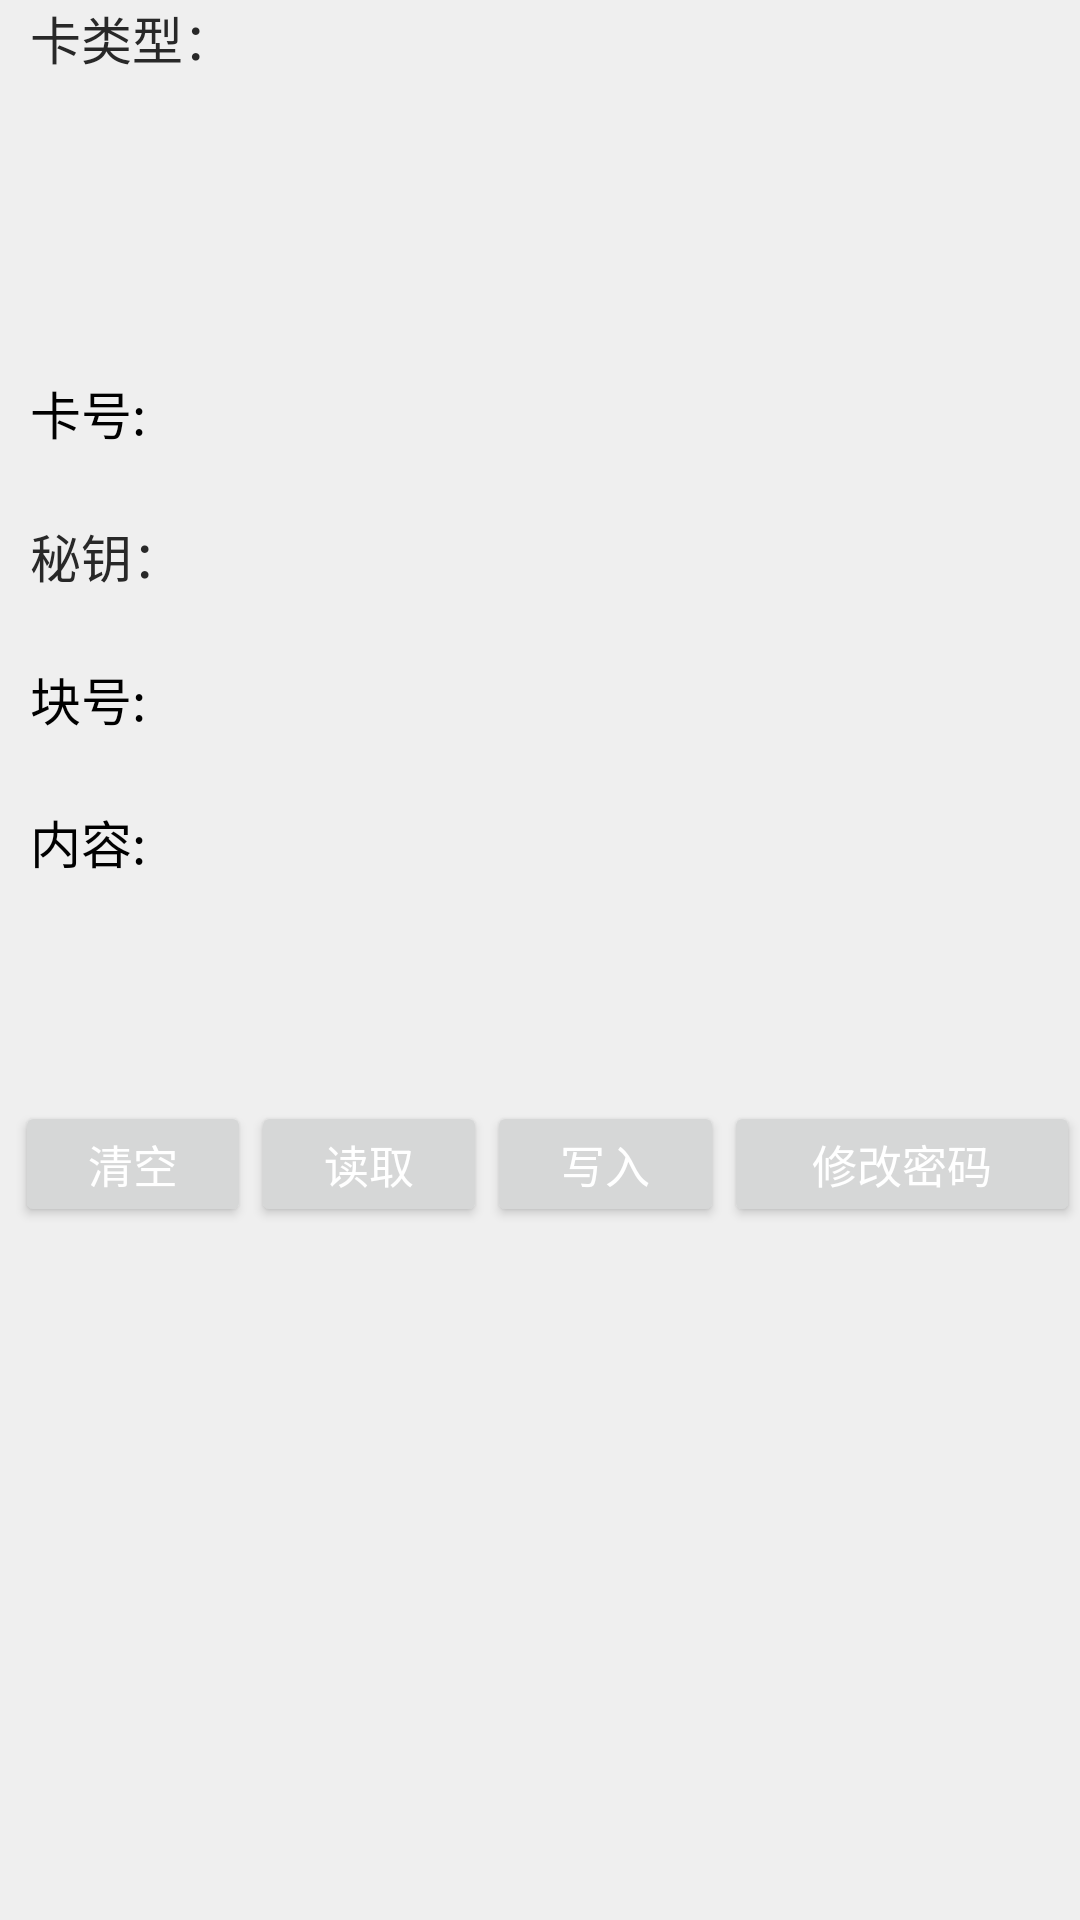

The Android layout XML behind this screen, and the referenced resources:
<!-- AndroidManifest.xml: application theme Theme.AppCompat.Light -->
<!-- res/layout/activity_cpu_check.xml -->
<?xml version="1.0" encoding="utf-8"?>
<LinearLayout xmlns:android="http://schemas.android.com/apk/res/android"
    android:layout_width="fill_parent"
    android:layout_height="fill_parent"
    android:background="#ffefefef"
    android:orientation="vertical" >

    <LinearLayout
        android:id="@+id/relativeLayout_courier"
        android:layout_width="fill_parent"
        android:layout_height="wrap_content"
        android:orientation="vertical" >

        <TextView
            android:id="@+id/textView2"
            android:layout_width="wrap_content"
            android:layout_height="wrap_content"
            android:layout_alignParentLeft="true"
            android:layout_alignParentTop="true"
            android:layout_marginLeft="10.0dip"
            android:text="卡类型："
            android:textColor="#ff282828"
            android:textSize="17.0sp" />

        <EditText
            android:id="@+id/edittext_car_type"
            android:layout_width="match_parent"
            android:layout_height="100dp"
            android:layout_alignParentBottom="true"
            android:layout_marginLeft="5.0dip"
            android:background="@drawable/frame_bg"
            android:enabled="false"
            android:textColor="#ff9e9e9e"
            android:textSize="17.0sp" />

        <ImageView
            android:id="@+id/imageview_cut"
            android:layout_width="fill_parent"
            android:layout_height="wrap_content"
            android:background="@drawable/cut_line"
            android:contentDescription="@drawable/cut_line" />

        <TextView
            android:id="@+id/textView4"
            android:layout_width="wrap_content"
            android:layout_height="wrap_content"
            android:layout_alignParentLeft="true"
            android:layout_centerVertical="true"
            android:layout_marginLeft="10.0dip"
            android:text="卡号:"
            android:textColor="#ff000000"
            android:textSize="17.0sp" />

        <EditText
            android:id="@+id/edittext_car_code"
            android:layout_width="fill_parent"
            android:layout_height="fill_parent"
            android:layout_centerVertical="true"
            android:layout_marginLeft="5.0dip"
            android:background="@drawable/frame_bg"
            android:enabled="false"
            android:inputType="text"
            android:text=""
            android:textColor="#ff9e9e9e"
            android:textSize="17.0sp" />
    </LinearLayout>

    <LinearLayout
      
        android:id="@+id/mifareclassic"
        android:layout_width="fill_parent"
        android:layout_height="wrap_content"
        android:orientation="vertical" >

        <TextView
            android:id="@+id/textView2"
            android:layout_width="wrap_content"
            android:layout_height="wrap_content"
            android:layout_alignParentLeft="true"
            android:layout_alignParentTop="true"
            android:layout_marginLeft="10.0dip"
            android:text="秘钥："
            android:textColor="#ff282828"
            android:textSize="17.0sp" />

        <EditText
            android:id="@+id/edittext_key"
            android:layout_width="match_parent"
            android:layout_height="wrap_content"
            android:layout_alignParentBottom="true"
            android:layout_marginLeft="5.0dip"
            android:background="@drawable/frame_bg"
            android:digits="0123456789abcdef"
            android:textColor="#ff9e9e9e"
            android:textSize="17.0sp" />

        <ImageView
            android:id="@+id/imageview_cut"
            android:layout_width="fill_parent"
            android:layout_height="wrap_content"
            android:background="@drawable/cut_line"
            android:contentDescription="@drawable/cut_line" />

        <TextView
            android:id="@+id/textView4"
            android:layout_width="wrap_content"
            android:layout_height="wrap_content"
            android:layout_alignParentLeft="true"
            android:layout_centerVertical="true"
            android:layout_marginLeft="10.0dip"
            android:text="块号:"
            android:textColor="#ff000000"
            android:textSize="17.0sp" />

        <EditText
            android:id="@+id/edittext_block_id"
            android:layout_width="fill_parent"
            android:layout_height="fill_parent"
            android:layout_centerVertical="true"
            android:layout_marginLeft="5.0dip"
            android:background="@drawable/frame_bg"
            android:inputType="text"
            android:numeric="integer"
            android:text=""
            android:textColor="#ff9e9e9e"
            android:textSize="17.0sp" />

        <TextView
            android:id="@+id/textView4"
            android:layout_width="wrap_content"
            android:layout_height="wrap_content"
            android:layout_alignParentLeft="true"
            android:layout_centerVertical="true"
            android:layout_marginLeft="10.0dip"
            android:text="内容:"
            android:textColor="#ff000000"
            android:textSize="17.0sp" />

        <EditText
            android:id="@+id/edittext_content"
            android:layout_width="fill_parent"
            android:layout_height="50dp"
            android:layout_centerVertical="true"
            android:layout_marginLeft="5.0dip"
            android:background="@drawable/frame_bg"
            android:inputType="text"
            android:text=""
            android:textColor="#ff9e9e9e"
            android:textSize="17.0sp" />
    </LinearLayout>

    <LinearLayout
        android:id="@+id/m1_le"
        android:layout_width="fill_parent"
        android:layout_height="50dp"
        android:layout_marginLeft="5dp"
        android:layout_marginTop="20dp"
        android:orientation="horizontal" >

        <Button
            android:id="@+id/button_hint"
            android:layout_width="0dp"
            android:layout_height="42.0dip"
            android:layout_gravity="center"
            android:layout_weight="1"
            android:text="清空"
            android:textColor="#ffffffff"
            android:textSize="15.0sp" />

        <Button
            android:id="@+id/button_read"
            android:layout_width="0dp"
            android:layout_height="42.0dip"
            android:layout_gravity="center"
            android:layout_weight="1"
            android:text="读取"
            android:textColor="#ffffffff"
            android:textSize="15.0sp" />

        <Button
            android:id="@+id/button_write"
            android:layout_width="0dp"
            android:layout_height="42.0dip"
            android:layout_gravity="center"
            android:layout_weight="1"
            android:text="写入"
            android:textColor="#ffffffff"
            android:textSize="15.0sp" />

        <Button
            android:id="@+id/button_modify"
            android:layout_width="0dp"
            android:layout_height="42.0dip"
            android:layout_gravity="center"
            android:layout_weight="1.5"
            android:text="修改密码"
            android:textColor="#ffffffff"
            android:textSize="15.0sp" />
    </LinearLayout>

    <Button
        android:id="@+id/button_hint1"
        android:layout_width="250.0dip"
        android:layout_height="42.0dip"
        android:layout_gravity="center"
        android:layout_marginRight="5.0dip"
        android:layout_marginTop="20.0dip"
        android:text="清空"
        android:textColor="#ffffffff"
        android:textSize="24.0sp"
        android:visibility="gone" />

</LinearLayout>
<!-- resources referenced by this layout -->
<resources>

</resources>
